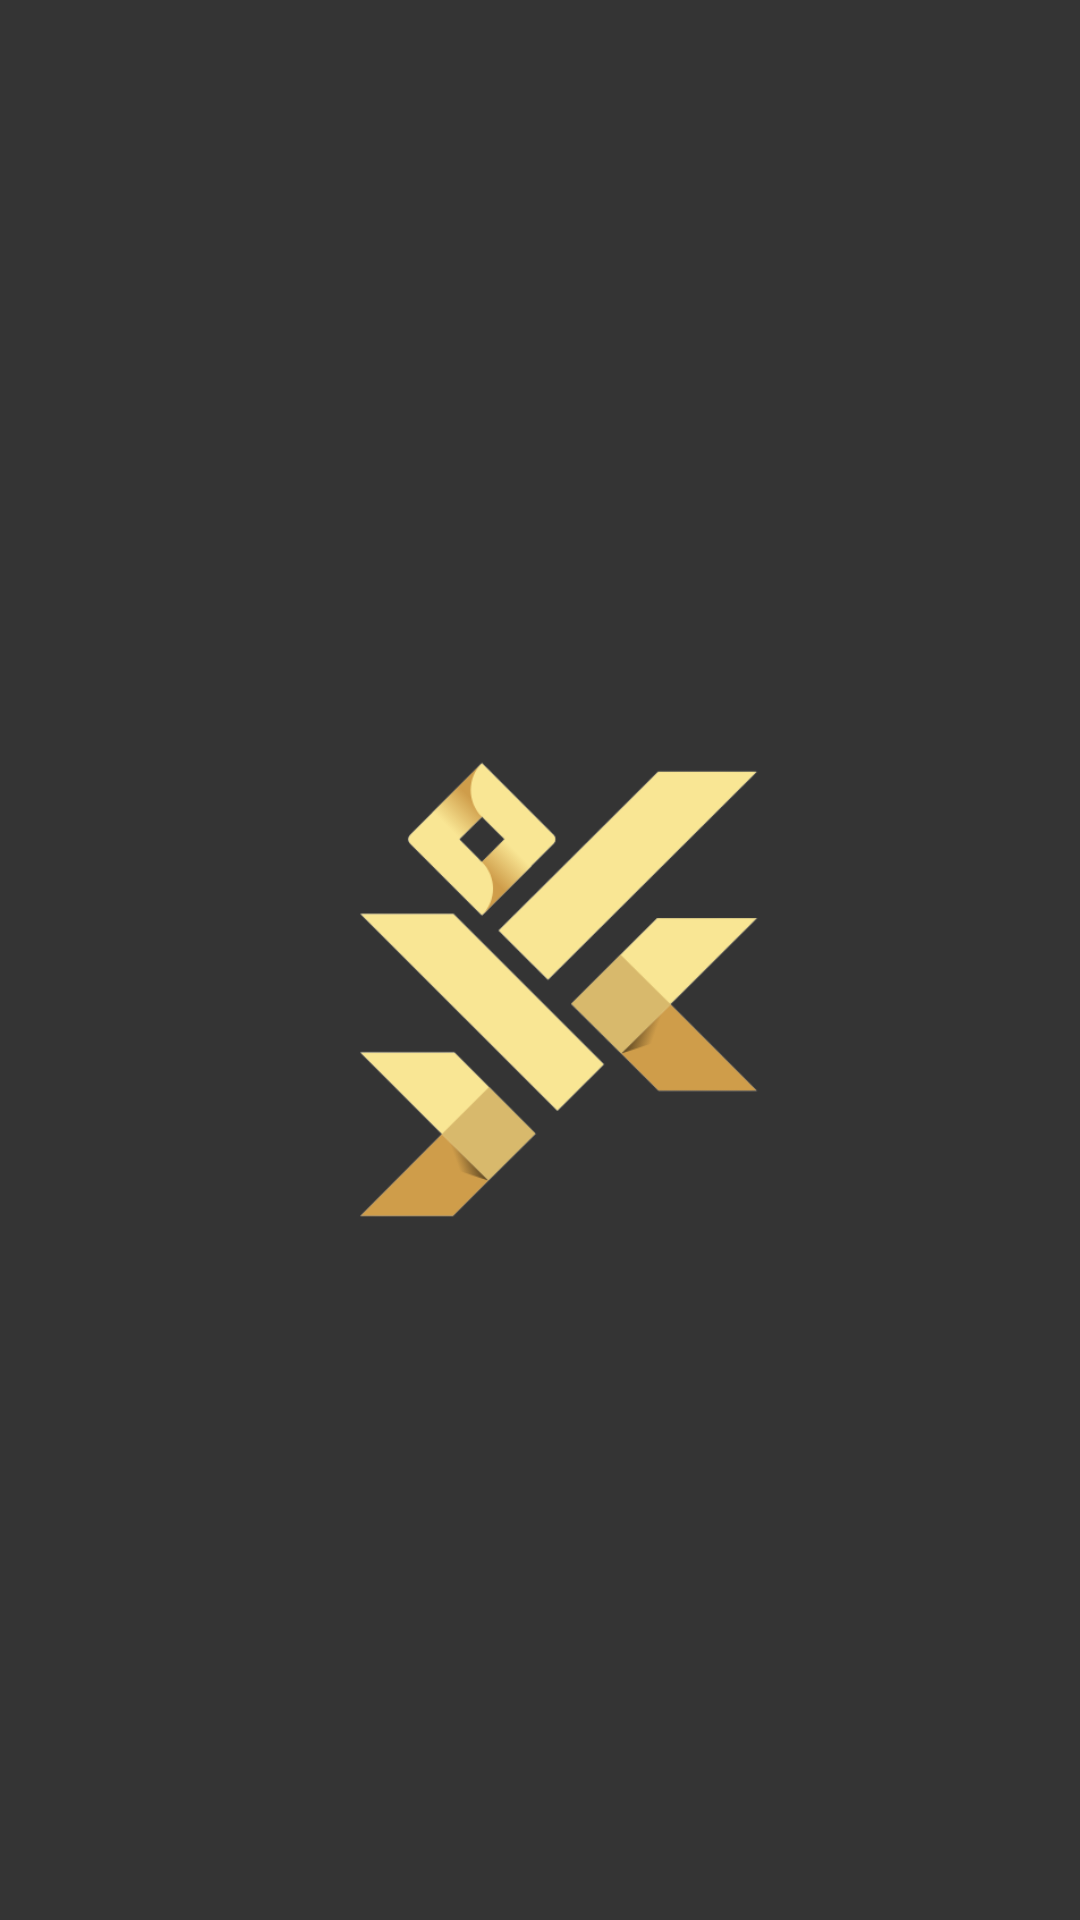

Reconstruct the res/layout file that produces this screen, plus the resources it refers to.
<!-- AndroidManifest.xml: application theme Theme.Fall -->
<!-- res/layout/activity_splash_screen.xml -->
<?xml version="1.0" encoding="utf-8"?>
<RelativeLayout xmlns:android="http://schemas.android.com/apk/res/android"
    xmlns:app="http://schemas.android.com/apk/res-auto"
    xmlns:tools="http://schemas.android.com/tools"
    android:layout_width="match_parent"
    android:layout_height="match_parent"
    android:gravity="center"
    android:background="#343434"
    tools:context=".SplashScreen">

    <ImageView
        android:layout_width="189dp"
        android:layout_height="343dp"
        android:layout_marginTop="20dp"
        android:src="@drawable/logo" />

</RelativeLayout>
<!-- resources referenced by this layout -->
<resources>
  <!-- drawable logo: png bitmap (drawable-v24, 23390 bytes) -->
  <style name="Theme.Fall" parent="Theme.AppCompat.DayNight.NoActionBar">
          
          <item name="colorPrimary">@color/purple_500</item>
          <item name="colorPrimaryVariant">#E6A73D</item>
          <item name="colorOnPrimary">@color/white</item>
          
          <item name="colorSecondary">@color/teal_200</item>
          <item name="colorSecondaryVariant">@color/teal_700</item>
          <item name="colorOnSecondary">@color/black</item>
          
          <item name="android:statusBarColor" tools:targetApi="l">?attr/colorPrimaryVariant</item>
          
      </style>
  <!-- not gathered from this repository: default colours our renderer supplied (Android Studio template values) -->
  <color name="purple_500">#FF6200EE</color>
  <color name="teal_200">#FF03DAC5</color>
  <color name="teal_700">#FF018786</color>
  <color name="black">#FF000000</color>
  <color name="white">#FFFFFFFF</color>
</resources>
